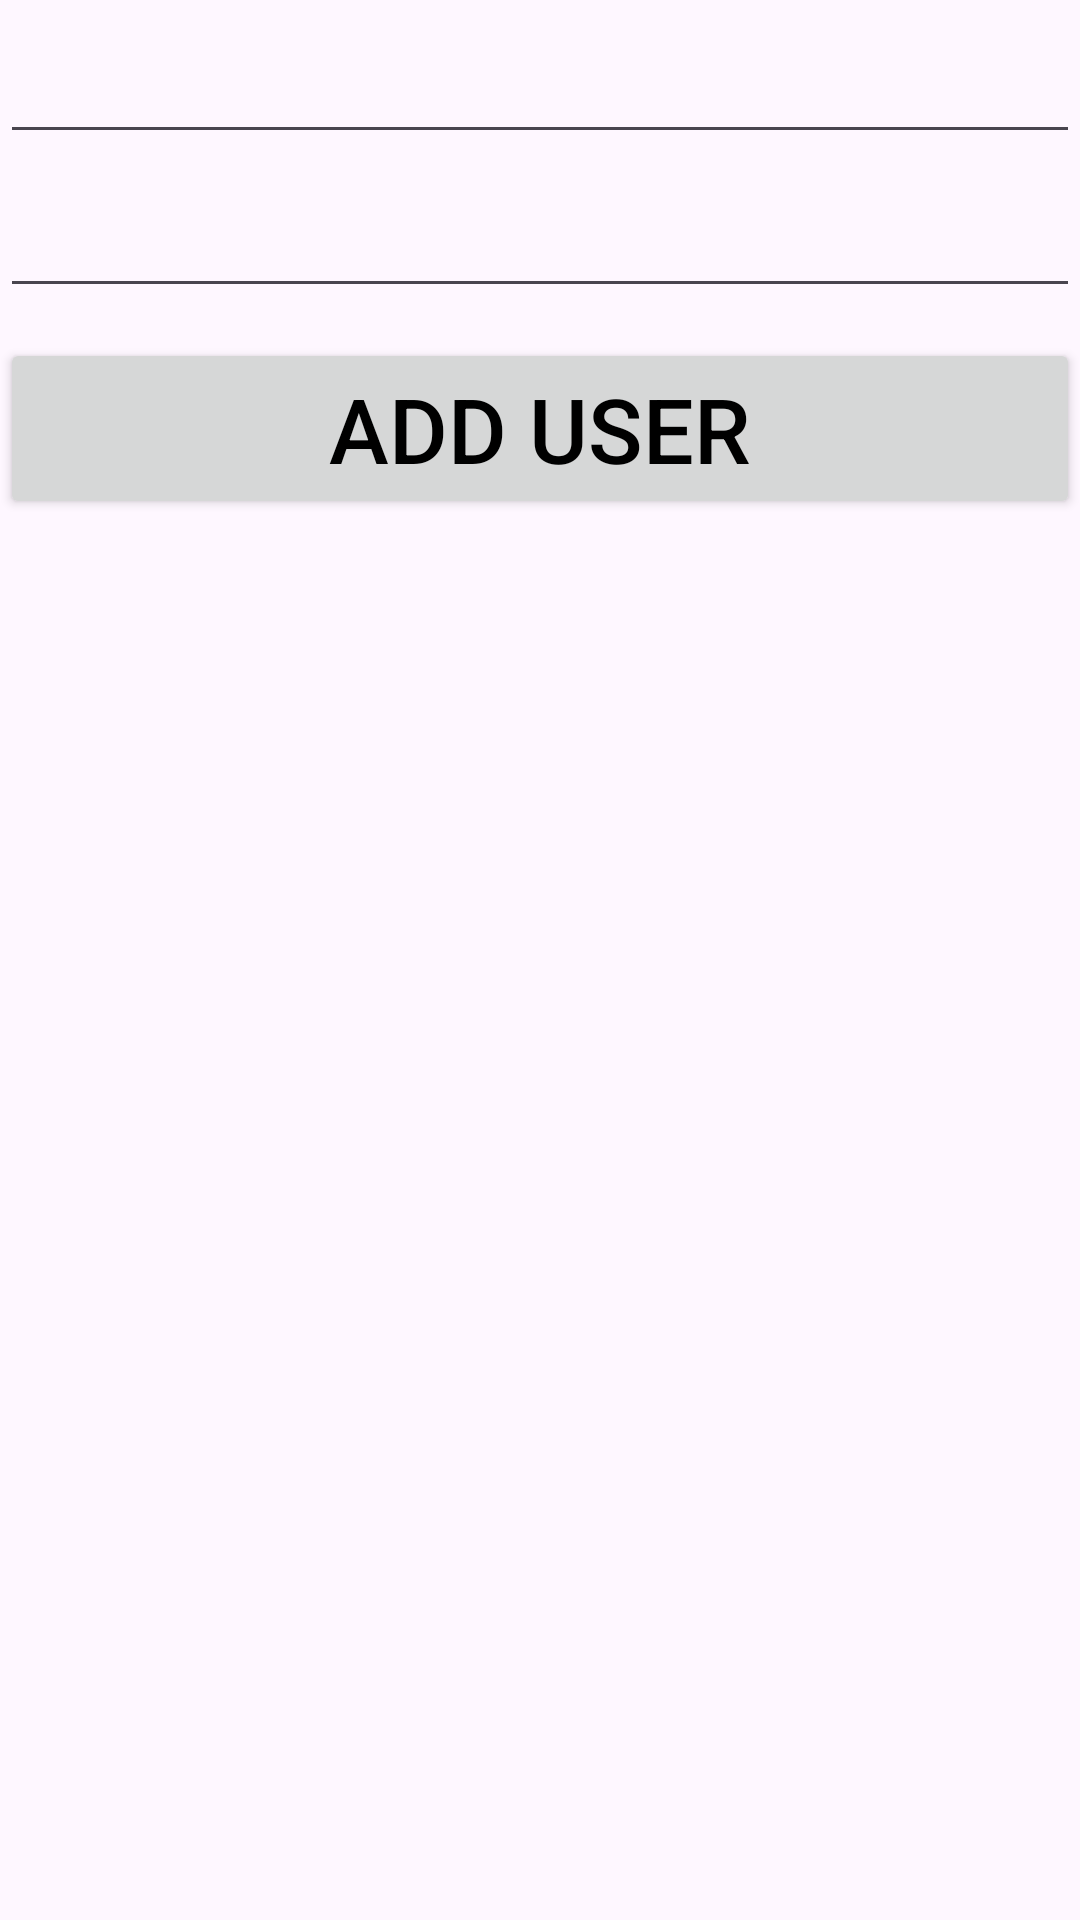

Here is an Android app screen rendered from its layout file. Give the layout XML and the strings, colors and styles it references.
<!-- AndroidManifest.xml: application theme Theme._10_06_24_MVVM_Demo -->
<!-- res/layout/add_user_fragment.xml -->
<?xml version="1.0" encoding="utf-8"?>
<LinearLayout xmlns:android="http://schemas.android.com/apk/res/android"
    android:layout_width="match_parent"
    android:layout_height="match_parent"
    android:orientation="vertical">

    <EditText
        android:id="@+id/edtName"
        android:layout_width="match_parent"
        android:layout_height="wrap_content"
        android:layout_marginTop="10dp" />

    <EditText
        android:id="@+id/edtJob"
        android:layout_width="match_parent"
        android:layout_height="wrap_content"
        android:layout_marginTop="10dp" />

    <Button
        android:id="@+id/btnAddUser"
        android:layout_width="match_parent"
        android:layout_height="wrap_content"
        android:layout_marginTop="10dp"
        android:text="Add User"
        android:textColor="@color/black"
        android:textSize="30sp" />

</LinearLayout>
<!-- resources referenced by this layout -->
<resources>
  <style name="Theme._10_06_24_MVVM_Demo" parent="Base.Theme._10_06_24_MVVM_Demo" />
  <style name="Base.Theme._10_06_24_MVVM_Demo" parent="Theme.Material3.DayNight.NoActionBar">
          
          
      </style>
  <!-- not gathered from this repository: default colours our renderer supplied (Android Studio template values) -->
  <color name="black">#FF000000</color>
</resources>
